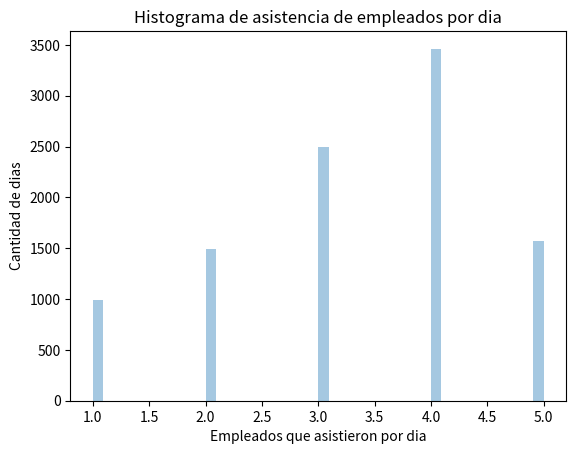

Write Python code to recreate this figure.
import random
import matplotlib.pyplot as plt
import seaborn as sns
import numpy as np

# Inicializo array de cuantos empleados llegan en un determinado dia
empleados_dia = []
# Cantidad de dias que quiero simular
n = 10000
# Para obtener la cantidad de gente que asistiria en un dia con las probabilidades asignadas por el area de recursos
# se me ocurre utilizar obtener un numero aleatorio entre 0 y 100. Si se encuentra entre 0 y 0.1 asigno que ese dia fue
# una persona, entre 0.1 y 0.25 dos, entre 0.25 y 0.5 tres, entre 0.5 y 0.85 y entre 0.85 y 1 cinco. (entiendo que en
# esto consiste el metodo de la transformada inversa)

for i in range(n):
    r = random.randrange(0, 101, 1)
    if 0 <= r < 10:
        empleados_dia.append(1)
    elif 10 <= r < 25:
        empleados_dia.append(2)
    elif 25 <= r < 50:
        empleados_dia.append(3)
    elif 50 <= r < 85:
        empleados_dia.append(4)
    else:
        empleados_dia.append(5)

sns.distplot(empleados_dia, kde=False)
plt.xlabel("Empleados que asistieron por dia")
plt.ylabel("Cantidad de dias")
plt.title("Histograma de asistencia de empleados por dia")
plt.show()




